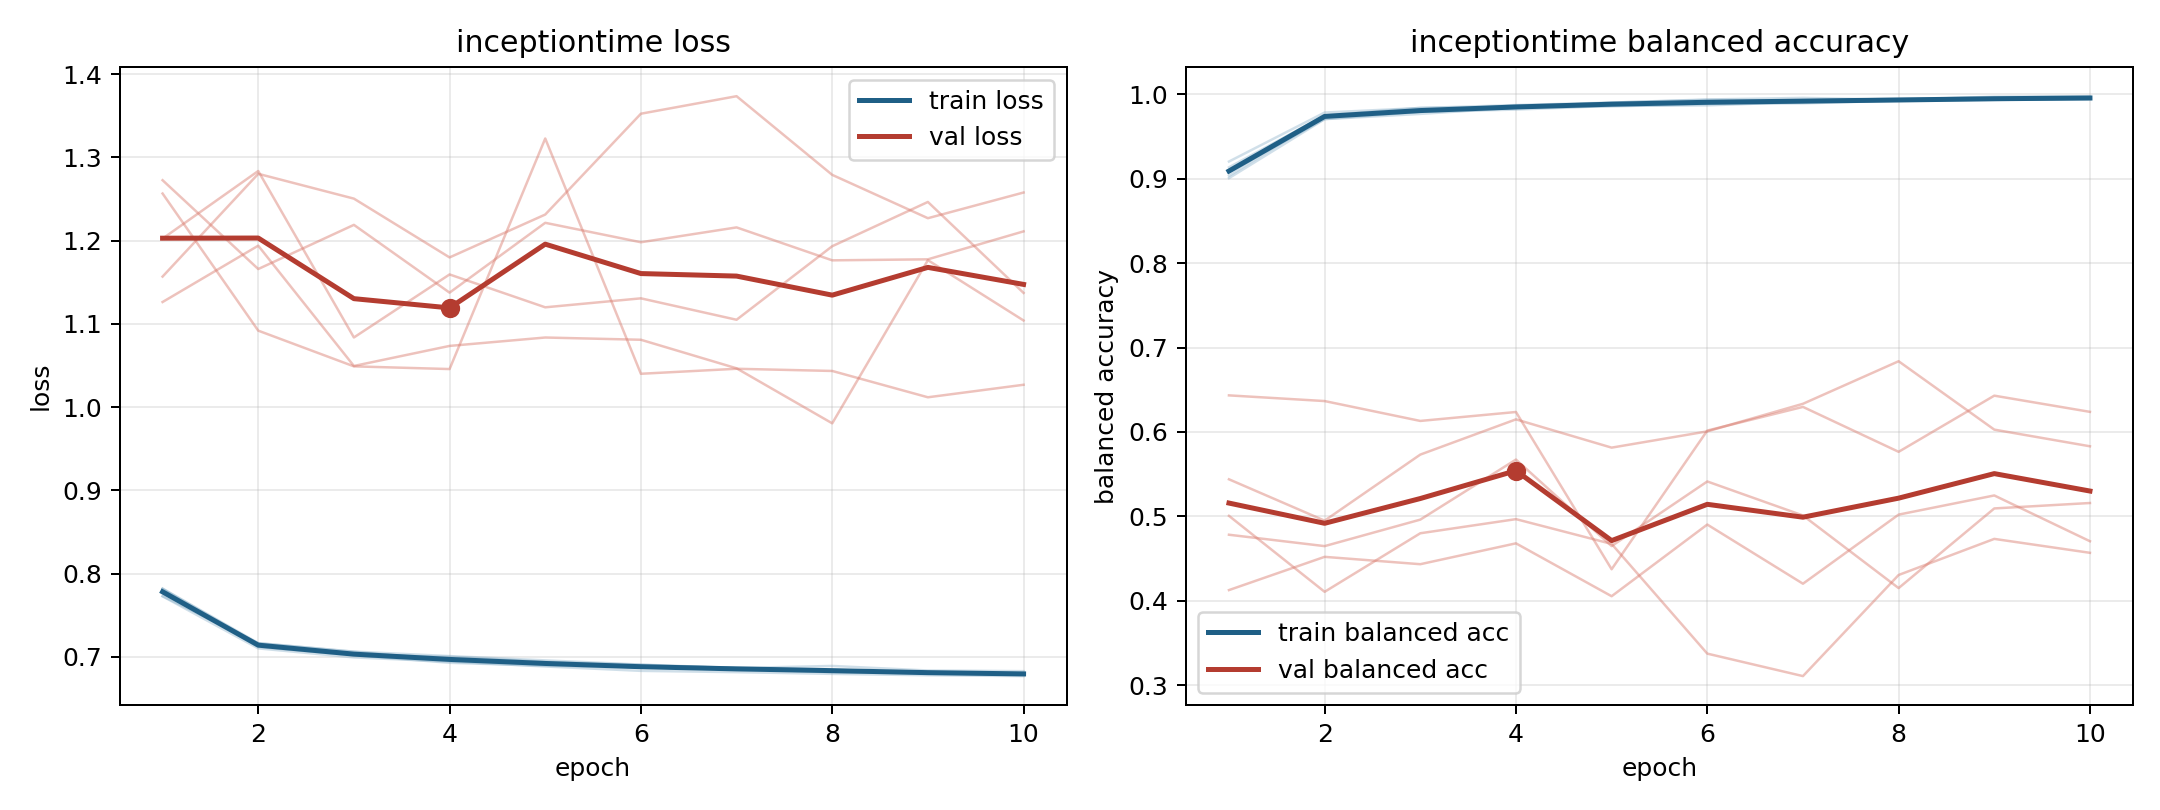

Source data for this figure (header and first rows):
model, fold, epoch, train_loss, train_balanced_accuracy, val_loss, val_balanced_accuracy
inceptiontime, 1, 1, 0.7726, 0.9135, 1.157, 0.5006
inceptiontime, 1, 2, 0.7101, 0.975, 1.28, 0.4106
inceptiontime, 1, 3, 0.6992, 0.984, 1.25, 0.4799
inceptiontime, 1, 4, 0.6942, 0.985, 1.18, 0.4967
inceptiontime, 1, 5, 0.6883, 0.9902, 1.231, 0.4673
inceptiontime, 1, 6, 0.6831, 0.9935, 1.352, 0.3373
inceptiontime, 1, 7, 0.6815, 0.9929, 1.373, 0.3107
inceptiontime, 1, 8, 0.6794, 0.9947, 1.279, 0.4305
inceptiontime, 1, 9, 0.6778, 0.9961, 1.227, 0.4733
inceptiontime, 1, 10, 0.6768, 0.9961, 1.258, 0.4568
inceptiontime, 2, 1, 0.7816, 0.9075, 1.202, 0.4782
inceptiontime, 2, 2, 0.7153, 0.9707, 1.283, 0.4647
inceptiontime, 2, 3, 0.7024, 0.9793, 1.084, 0.4961
inceptiontime, 2, 4, 0.7, 0.9819, 1.159, 0.5673
inceptiontime, 2, 5, 0.694, 0.9863, 1.12, 0.4648
inceptiontime, 2, 6, 0.6903, 0.9869, 1.131, 0.5413
inceptiontime, 2, 7, 0.6861, 0.991, 1.105, 0.501
inceptiontime, 2, 8, 0.6835, 0.9928, 1.193, 0.415
inceptiontime, 2, 9, 0.6815, 0.9938, 1.246, 0.5093
inceptiontime, 2, 10, 0.6798, 0.9943, 1.137, 0.5158
inceptiontime, 3, 1, 0.7728, 0.9204, 1.272, 0.4126
inceptiontime, 3, 2, 0.7162, 0.9784, 1.166, 0.452
inceptiontime, 3, 3, 0.7062, 0.9838, 1.219, 0.4433
inceptiontime, 3, 4, 0.7008, 0.9873, 1.137, 0.468
inceptiontime, 3, 5, 0.6957, 0.9902, 1.221, 0.4053
inceptiontime, 3, 6, 0.6906, 0.9939, 1.198, 0.4902
inceptiontime, 3, 7, 0.6864, 0.9958, 1.216, 0.4202
inceptiontime, 3, 8, 0.689, 0.9935, 1.176, 0.502
inceptiontime, 3, 9, 0.6835, 0.9972, 1.177, 0.5247
inceptiontime, 3, 10, 0.6827, 0.9978, 1.211, 0.4705
inceptiontime, 4, 1, 0.7819, 0.9007, 1.126, 0.5439
inceptiontime, 4, 2, 0.7165, 0.9706, 1.194, 0.4949
inceptiontime, 4, 3, 0.706, 0.9768, 1.049, 0.5731
inceptiontime, 4, 4, 0.6963, 0.9841, 1.073, 0.6149
inceptiontime, 4, 5, 0.6926, 0.9858, 1.083, 0.5814
inceptiontime, 4, 6, 0.6891, 0.9884, 1.081, 0.6007
inceptiontime, 4, 7, 0.6871, 0.9893, 1.046, 0.6333
inceptiontime, 4, 8, 0.6835, 0.9926, 0.9804, 0.6837
inceptiontime, 4, 9, 0.6809, 0.9933, 1.176, 0.6027
inceptiontime, 4, 10, 0.6792, 0.9948, 1.104, 0.583
inceptiontime, 5, 1, 0.781, 0.9035, 1.256, 0.6433
inceptiontime, 5, 2, 0.7117, 0.9745, 1.092, 0.6366
inceptiontime, 5, 3, 0.7019, 0.98, 1.049, 0.613
inceptiontime, 5, 4, 0.6928, 0.9868, 1.046, 0.6236
inceptiontime, 5, 5, 0.6892, 0.9891, 1.323, 0.4373
inceptiontime, 5, 6, 0.6871, 0.9901, 1.04, 0.6016
inceptiontime, 5, 7, 0.686, 0.9908, 1.046, 0.6296
inceptiontime, 5, 8, 0.6813, 0.9928, 1.043, 0.5764
inceptiontime, 5, 9, 0.6809, 0.9935, 1.012, 0.643
inceptiontime, 5, 10, 0.6785, 0.9952, 1.027, 0.6238
